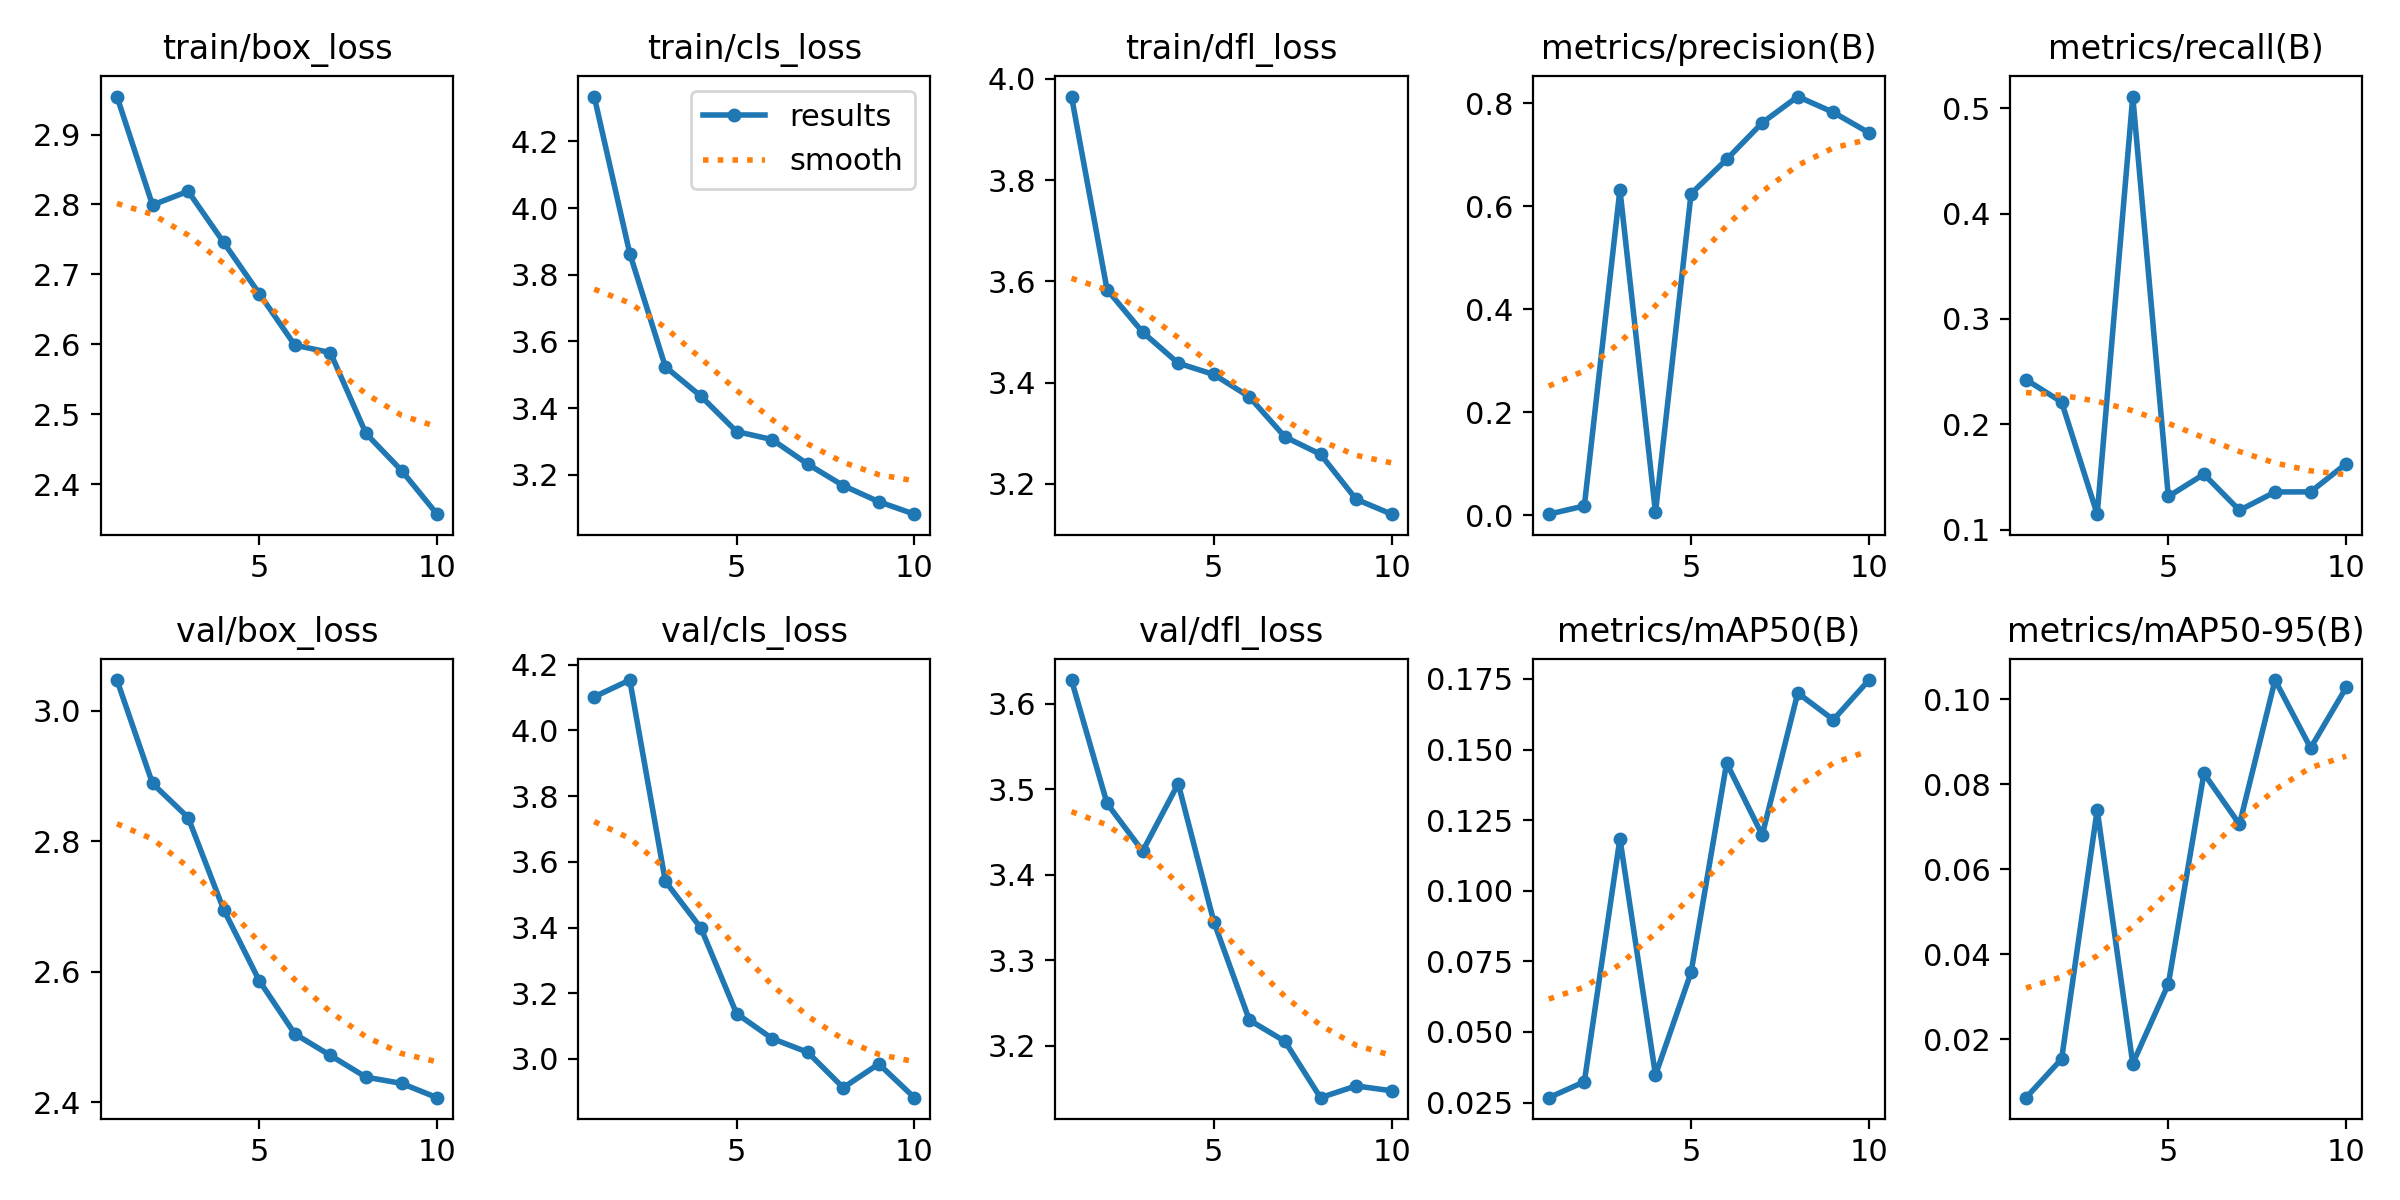

The data file committed next to this chart (first rows):
epoch, time, train/box_loss, train/cls_loss, train/dfl_loss, metrics/precision(B), metrics/recall(B), metrics/mAP50(B), metrics/mAP50-95(B), val/box_loss, val/cls_loss, val/dfl_loss, lr/pg0, lr/pg1, lr/pg2
1, 41.39, 2.954, 4.335, 3.965, 0.00212, 0.2423, 0.02672, 0.00623, 3.047, 4.102, 3.628, 0.0003259, 0.0003259, 0.06773
2, 66.11, 2.799, 3.864, 3.584, 0.01811, 0.2212, 0.03234, 0.01535, 2.889, 4.153, 3.483, 0.0005999, 0.0005999, 0.03467
3, 90.15, 2.819, 3.524, 3.5, 0.6323, 0.1146, 0.1184, 0.07399, 2.837, 3.54, 3.428, 0.0008139, 0.0008139, 0.001555
4, 116.4, 2.746, 3.436, 3.439, 0.0055, 0.5113, 0.03474, 0.01426, 2.696, 3.398, 3.507, 0.00073, 0.00073, 0.00073
5, 141.7, 2.672, 3.33, 3.416, 0.6243, 0.1314, 0.07109, 0.03296, 2.587, 3.138, 3.345, 0.00064, 0.00064, 0.00064
6, 165.8, 2.599, 3.306, 3.372, 0.691, 0.1525, 0.1452, 0.08253, 2.505, 3.062, 3.23, 0.00055, 0.00055, 0.00055
7, 191.9, 2.588, 3.232, 3.293, 0.7621, 0.1182, 0.1197, 0.07056, 2.472, 3.021, 3.205, 0.00046, 0.00046, 0.00046
8, 218.4, 2.472, 3.168, 3.259, 0.8131, 0.1357, 0.17, 0.1045, 2.439, 2.913, 3.139, 0.00037, 0.00037, 0.00037
9, 245.7, 2.419, 3.119, 3.17, 0.7824, 0.1358, 0.1605, 0.08852, 2.429, 2.985, 3.153, 0.00028, 0.00028, 0.00028
10, 273.8, 2.357, 3.082, 3.14, 0.7427, 0.1626, 0.1746, 0.1028, 2.407, 2.882, 3.147, 0.00019, 0.00019, 0.00019
